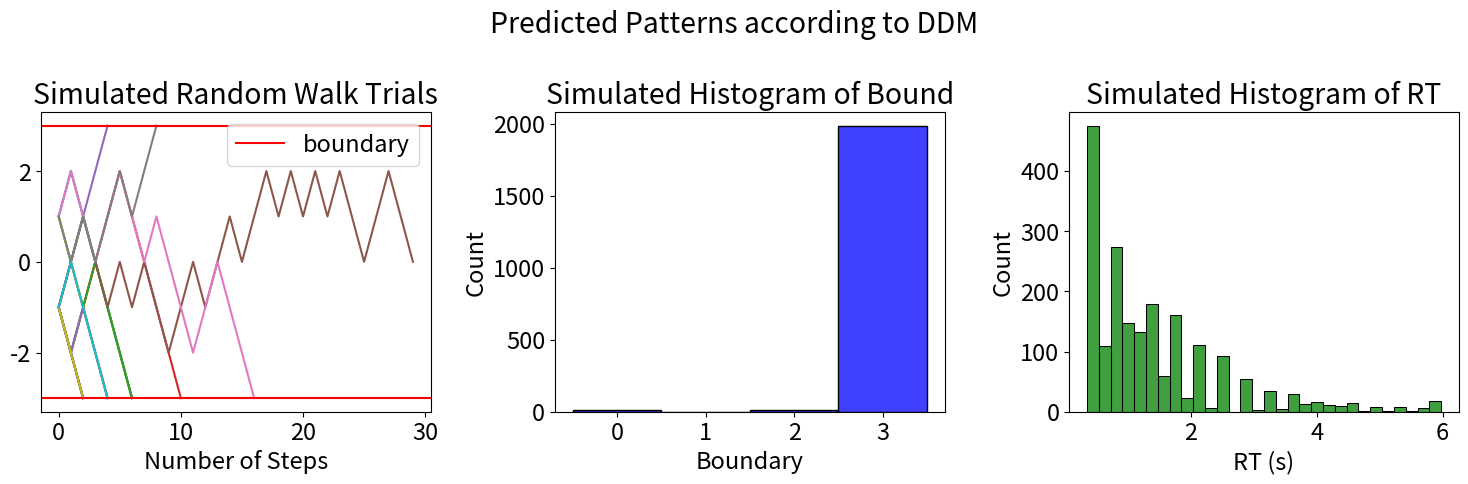
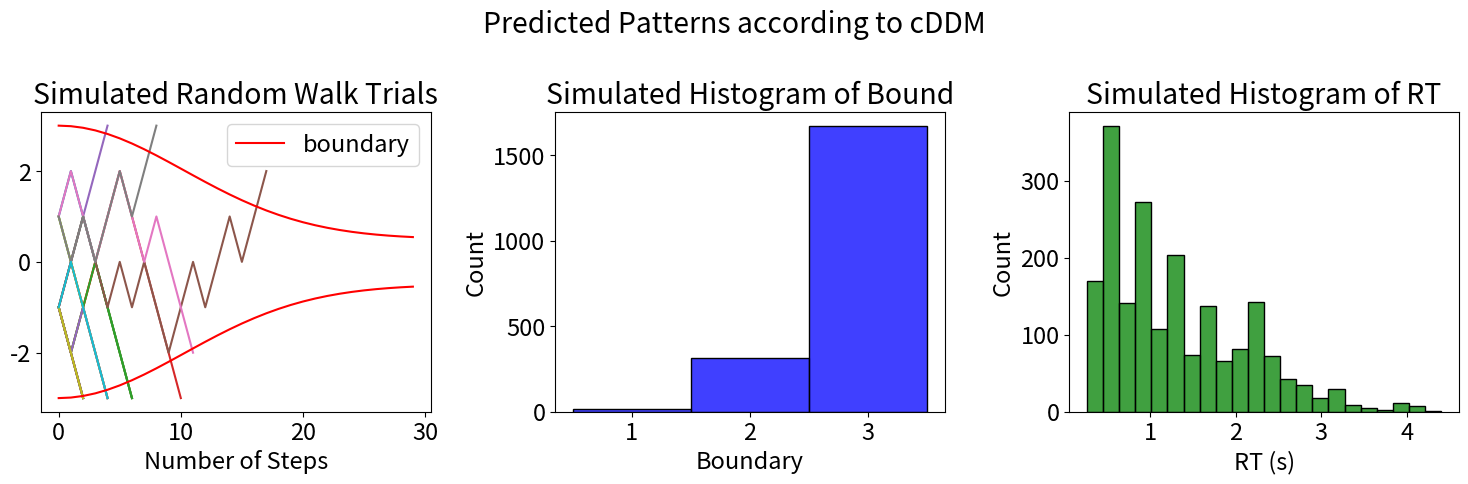
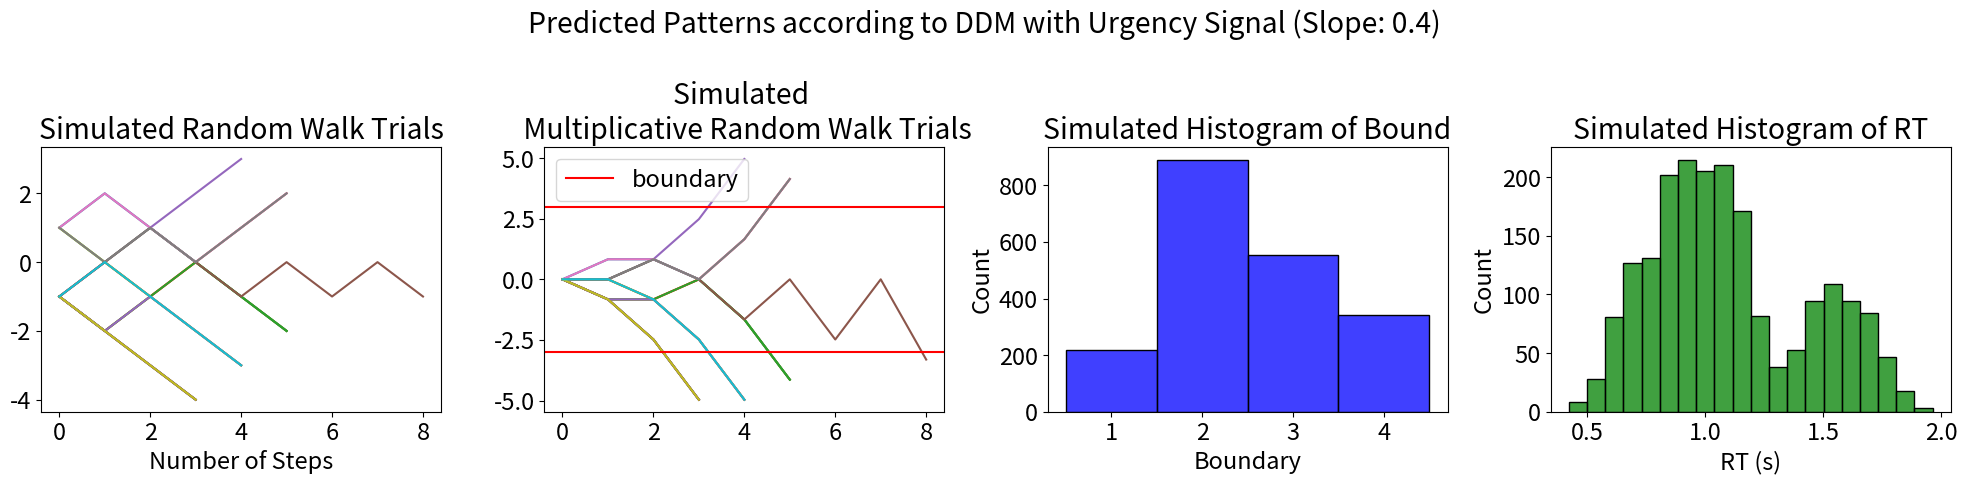
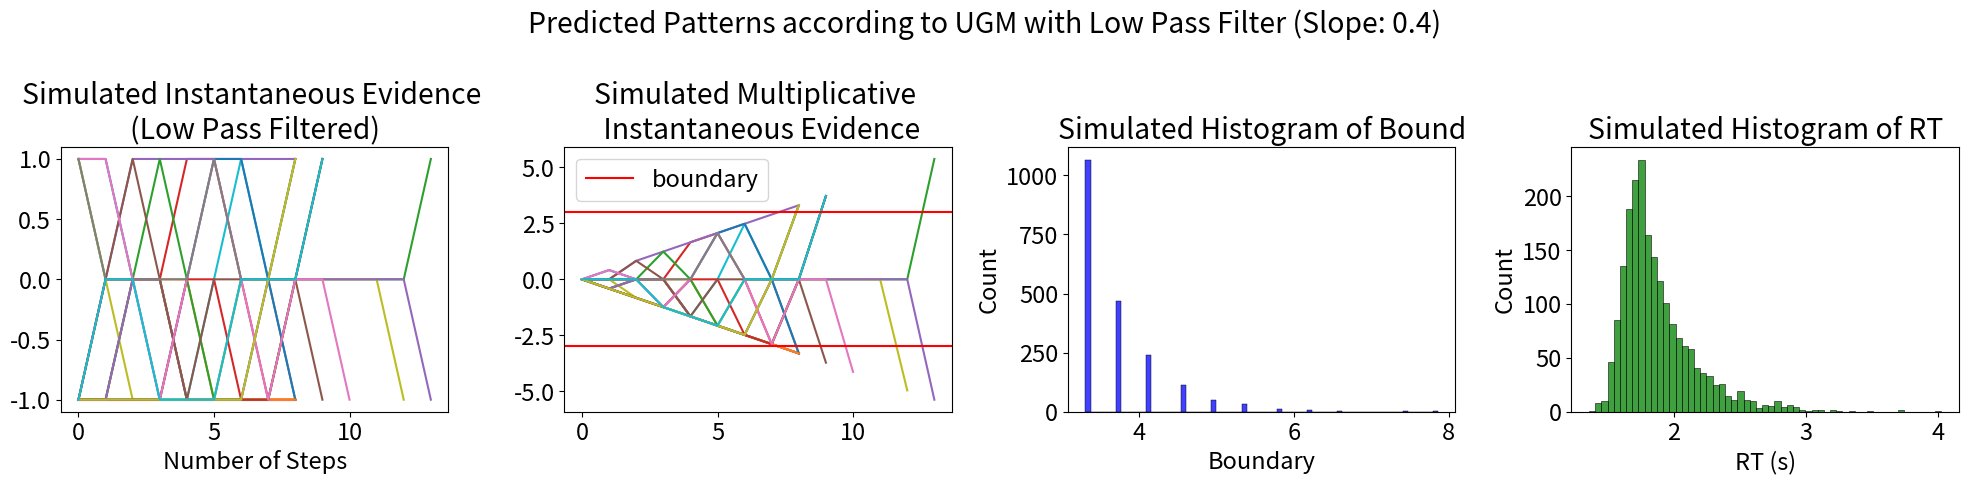
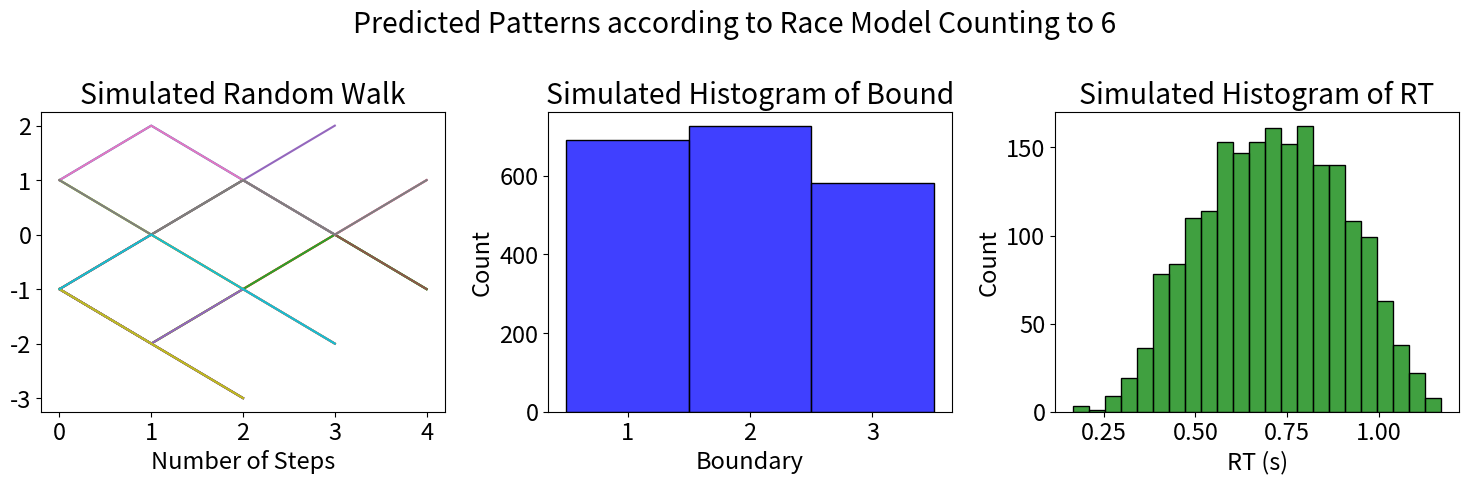
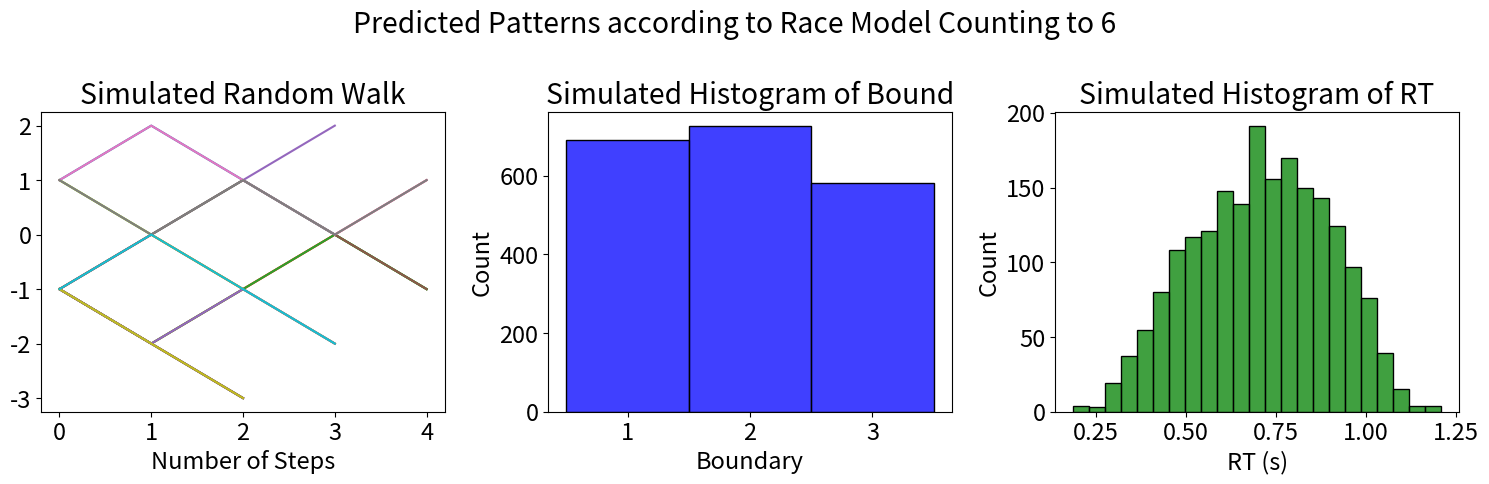
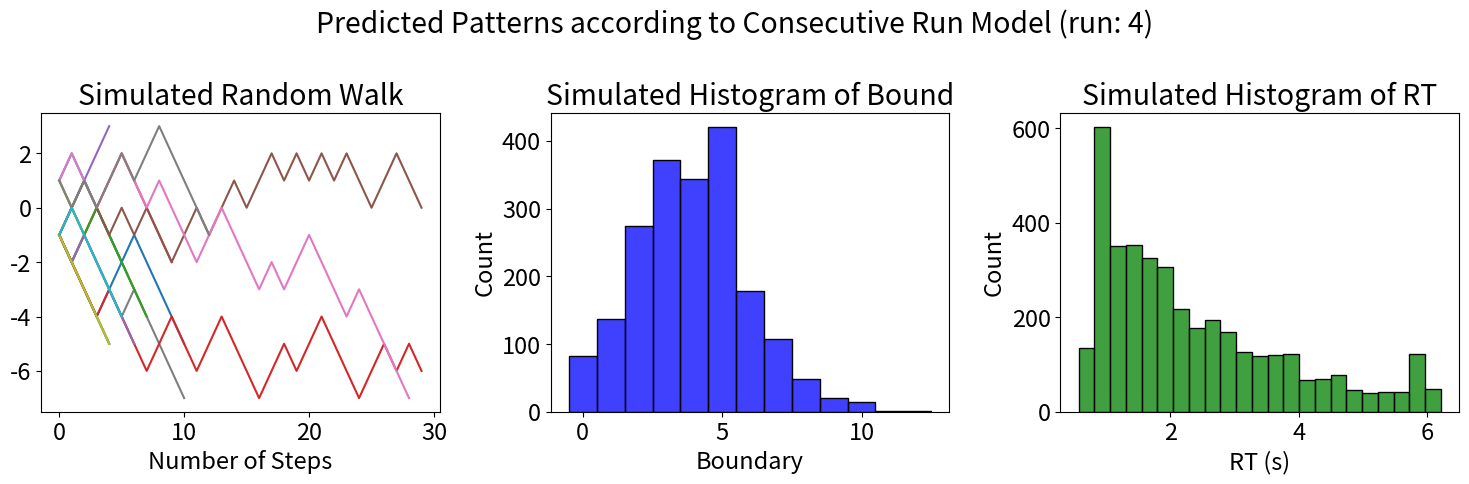

Generate these figures, in order, with matplotlib:
import numpy as np
import matplotlib.pyplot as plt
import seaborn as sns
from numpy.random import binomial
import random
from matplotlib.ticker import MaxNLocator
plt.rcParams.update({'font.size': 17})

seed=86693
random.seed(seed)
np.random.seed(seed)
save= False

def simulateTrials(numTrials: int, numSteps: int, numStim: int, Bias: float, initRange:range):
    X0 = np.zeros((numTrials, numSteps))
    X1 = np.zeros((numTrials, numSteps))
    initSteps = []
    prob0 = 0.5-Bias
    prob1 = 0.5+Bias
    print(prob0,prob1)
    for i in range(numTrials):
        x0 = binomial(numStim, 0.5 - Bias, numSteps)
        x1 = binomial(numStim, 0.5 + Bias, numSteps)
        initDisplayRange = np.random.choice(initRange)
        initlist = [0]* int(initDisplayRange/2) +  [1]* int(initDisplayRange/2)
        random.shuffle(initlist)
        initSteps.append(initlist)
        x0 = x0.astype('float')
        x1 = x1.astype('float')
        x0[0:initDisplayRange] = initlist
        x1[0:initDisplayRange] = initlist
        X0[i,:] = x0
        X1[i,:] = x1
    X0[X0 == 0] = -1
    X1[X1 == 0] = -1
    # X0[X0 == 0.5] = 0
    # X1[X1 == 0.5] = 0
    return X0, X1, initSteps

# DDM
import seaborn as sns
X0,X1,initSteps = simulateTrials(1000, 30, 1,0.12, [0,0,0])

cumsum_O = np.cumsum(X0,axis=1)
cumsum_X = np.cumsum(X1,axis=1)


fig, ax = plt.subplots(1,3,figsize= (15,5))

bound = 3

cumsum = np.vstack((cumsum_O,cumsum_X))
indlist =[]
val = []
for i,j in enumerate(cumsum):
    ind = np.where(np.abs(j)>=bound)[0]
    if len(ind) > 0:
        ind = ind[0]
    elif len(ind) == 1:
        pass
    else:
        ind = 29
    indlist.append(ind)
    val.append(np.abs((j[0:ind+1])[-1]))
    if i < 20:
        ax[0].plot(j[0:ind+1])
ax[0].set_xlabel('Number of Steps')
ax[0].axhline(bound,color='red')
ax[0].axhline(-bound,color='red',label ='boundary')
rt = [(i-1)*0.2+np.random.normal(0.3,0.05) for i in indlist]
sns.histplot(val, ax=ax[1],color='blue', discrete=True)
sns.histplot(rt, ax=ax[2],color='green')
ax[0].legend()
ax[0].set_title('Simulated Random Walk Trials')
ax[1].set_title('Simulated Histogram of Bound')
ax[1].set_xlabel('Boundary')
ax[2].set_xlabel('RT (s)')
ax[2].set_title('Simulated Histogram of RT')
fig.suptitle('Predicted Patterns according to DDM')
fig.tight_layout()
if save:
    fig.savefig('hypothesis/sim_DDM.png')
fig.show()




fig, ax = plt.subplots(1,3,figsize= (15,5))

k=2
t = np.linspace(0,6,30)
# alpha = 4 * (1-k*(t/(t+0.1)))

alpha  = bound-(1-np.exp(-(t/bound)**k))*(0.5*bound+1)

cumsum = np.vstack((cumsum_O,cumsum_X))
indlist =[]
val = []

h = []
for i,j in enumerate(cumsum):
    hit = np.abs(j)>=alpha
    h.append(any(hit))
    if any(hit):
        ind = np.where(hit)[0]
        if len(ind)>1:
            ind = ind[0]
        else:
            ind = ind[0]
    else:
        ind = 29
    indlist.append(ind)
    val.append(np.abs((j[0:ind + 1])[-1]))
    if i < 20:
        ax[0].plot(j[0:ind + 1])
ax[0].plot(alpha,color='red')
ax[0].plot(-alpha,color='red',label='boundary')
ax[0].set_xlabel('Number of Steps')

rt = [(i-1)*0.2+np.random.normal(0.3,0.1) for i in indlist]
sns.histplot(val, ax=ax[1],color='blue',discrete=True)
sns.histplot(rt, ax=ax[2],color='green')
ax[0].legend()
ax[0].set_title('Simulated Random Walk Trials')
ax[1].set_title('Simulated Histogram of Bound')
ax[1].set_xlabel('Boundary')
ax[2].set_xlabel('RT (s)')
ax[2].set_title('Simulated Histogram of RT')
fig.suptitle('Predicted Patterns according to cDDM')
fig.tight_layout()
if save:
    fig.savefig('hypothesis/sim_cDDM.png')
fig.show()







fig, ax = plt.subplots(1,4,figsize= (20,5))


t = np.linspace(0,6,30) * 2
# alpha = 4 * (1-k*(t/(t+0.1)))

seq = np.vstack((X0,X1))
cumsum = np.vstack((cumsum_O,cumsum_X))
indlist =[]
val = []

h = []
for i,j in enumerate(cumsum):
    new_j = j * t
    hit = np.abs(new_j)>=bound
    h.append(any(hit))
    if any(hit):
        ind = np.where(hit)[0]
        if len(ind)>1:
            ind = ind[0]
        else:
            ind = ind[0]
    else:
        ind = 29
    indlist.append(ind)
    val.append(np.abs((j[0:ind + 1])[-1]))
    if i < 20:
        ax[0].plot(j[0:ind + 1])
        ax[1].plot(new_j[0:ind + 1])

ax[0].xaxis.get_major_locator().set_params(integer=True)
ax[0].set_xlabel('Number of Steps')
ax[1].axhline(bound, color='red',label='boundary')
ax[1].axhline(-bound, color='red')
ax[1].xaxis.get_major_locator().set_params(integer=True)

rt = [(i-1)*0.2+np.random.normal(0.3,0.1) for i in indlist]
sns.histplot(val, ax=ax[2],color='blue',discrete=True)
sns.histplot(rt, ax=ax[3],color='green')
ax[1].legend()
ax[0].set_title('Simulated Random Walk Trials')
ax[1].set_title('Simulated \n Multiplicative Random Walk Trials')
ax[2].set_title('Simulated Histogram of Bound')
ax[2].set_xlabel('Boundary')
ax[3].set_xlabel('RT (s)')
ax[3].set_title('Simulated Histogram of RT')
fig.suptitle('Predicted Patterns according to DDM with Urgency Signal (Slope: 0.4)')
fig.tight_layout()
if save:
    fig.savefig('hypothesis/sim_DDM_urgency.png')
fig.show()






fig, ax = plt.subplots(1,4,figsize= (20,5))


t = np.linspace(0,6,30) * 2
# alpha = 4 * (1-k*(t/(t+0.1)))

seq = np.vstack((X0,X1))
cumsum = np.vstack((cumsum_O,cumsum_X))
indlist =[]
val = []

h = []
for i,j in enumerate(seq):
    new = []
    for k, l in enumerate(j):
        if k > 0:
            new.append(0.5*(l + j[k - 1]))
        else:
            new.append(l)
    new_j = new * t
    hit = np.abs(new_j)>=bound
    h.append(any(hit))
    if any(hit):
        ind = np.where(hit)[0]
        if len(ind)>1:
            ind = ind[0]
        else:
            ind = ind[0]
    else:
        ind = 29
    indlist.append(ind)
    val.append(np.abs((new_j[0:ind + 1])[-1]))
    if i < 20:
        ax[0].plot(new[0:ind + 1])
        ax[1].plot(new_j[0:ind + 1])


ax[0].set_xlabel('Number of Steps')
ax[1].axhline(bound, color='red',label='boundary')
ax[1].axhline(-bound, color='red')

rt = [(i-1)*0.2+np.random.normal(0.3,0.1) for i in indlist]
sns.histplot(val, ax=ax[2],color='blue')
sns.histplot(rt, ax=ax[3],color='green')
ax[1].legend()
ax[0].set_title('Simulated Instantaneous Evidence \n(Low Pass Filtered)')
ax[1].set_title('Simulated Multiplicative \n Instantaneous Evidence')
ax[0].xaxis.get_major_locator().set_params(integer=True)
ax[1].xaxis.get_major_locator().set_params(integer=True)

ax[2].set_title('Simulated Histogram of Bound')
ax[2].set_xlabel('Boundary')
ax[3].set_xlabel('RT (s)')
ax[3].set_title('Simulated Histogram of RT')
fig.suptitle('Predicted Patterns according to UGM with Low Pass Filter (Slope: 0.4)')
fig.tight_layout()
if save:
    fig.savefig('hypothesis/sim_UGM.png')
fig.show()




fig, ax = plt.subplots(1,3,figsize= (15,5))

seq = np.vstack((X0,X1))
cumsum = np.vstack((cumsum_O,cumsum_X))
indlist =[]
val = []

h = []

for i,j in enumerate(seq):
    indX = np.where(j==-1)[0]
    indO = np.where(j==1)[0]
    if len(indX) <= (bound-1):
        ind = indO[bound-1]
    elif len(indO) <= (bound-1):
        ind = indX[bound-1]
    else:
        ind = np.min((indX[bound-1],indO[bound-1]))
    #
    # new_j = new * t
    # hit = np.abs(new_j)>=bound
    # h.append(any(hit))
    # if any(hit):
    #     ind = np.where(hit)[0]
    #     if len(ind)>1:
    #         ind = ind[0]
    #     else:
    #         ind = ind[0]
    # else:
    #     ind = 29
    indlist.append(ind)
    val.append(np.abs((np.cumsum(j[0:ind + 1]))[-1]))
    if i < 20:
        ax[0].plot(np.cumsum(j[0:ind + 1]))



ax[0].set_xlabel('Number of Steps')

rt = [(i-1)*0.2+np.random.normal(0.3,0.1) for i in indlist]
sns.histplot(val, ax=ax[1],color='blue',discrete=True)
sns.histplot(rt, ax=ax[2],color='green')
ax[0].set_title('Simulated Random Walk')
ax[0].xaxis.get_major_locator().set_params(integer=True)


ax[1].set_title('Simulated Histogram of Bound')
ax[1].set_xlabel('Boundary')
ax[2].set_xlabel('RT (s)')
ax[2].set_title('Simulated Histogram of RT')
fig.suptitle('Predicted Patterns according to Race Model Counting to 6')
fig.tight_layout()
if save:
    fig.savefig('hypothesis/sim_RM.png')
fig.show()






fig, ax = plt.subplots(1,3,figsize= (15,5))

seq = np.vstack((X0,X1))
cumsum = np.vstack((cumsum_O,cumsum_X))
indlist =[]
val = []

h = []

for i,j in enumerate(seq):
    indX = np.where(j==-1)[0]
    indO = np.where(j==1)[0]
    if len(indX) <= (bound-1):
        ind = indO[bound-1]
    elif len(indO) <= (bound-1):
        ind = indX[bound-1]
    else:
        ind = np.min((indX[bound-1],indO[bound-1]))
    #
    # new_j = new * t
    # hit = np.abs(new_j)>=bound
    # h.append(any(hit))
    # if any(hit):
    #     ind = np.where(hit)[0]
    #     if len(ind)>1:
    #         ind = ind[0]
    #     else:
    #         ind = ind[0]
    # else:
    #     ind = 29
    indlist.append(ind)
    val.append(np.abs((np.cumsum(j[0:ind + 1]))[-1]))
    if i < 20:
        ax[0].plot(np.cumsum(j[0:ind + 1]))



ax[0].set_xlabel('Number of Steps')

rt = [(i-1)*0.2+np.random.normal(0.3,0.1) for i in indlist]
sns.histplot(val, ax=ax[1],color='blue',discrete=True)
sns.histplot(rt, ax=ax[2],color='green')
ax[0].set_title('Simulated Random Walk')
ax[0].xaxis.get_major_locator().set_params(integer=True)


ax[1].set_title('Simulated Histogram of Bound')
ax[1].set_xlabel('Boundary')
ax[2].set_xlabel('RT (s)')
ax[2].set_title('Simulated Histogram of RT')
fig.suptitle('Predicted Patterns according to Race Model Counting to 6')
fig.tight_layout()
if save:
    fig.savefig('hypothesis/sim_R.png')
fig.show()






fig, ax = plt.subplots(1,3,figsize= (15,5))

seq = np.vstack((X0,X1))
cumsum = np.vstack((cumsum_O,cumsum_X))
indlist =[]
val = []



for i,j in enumerate(seq):
    for ii,jj in enumerate(j):
        if ii >= 4:
            if j[ii] == j[ii-1]==j[ii-2]==j[ii-3]:
                indlist.append(ii)
                break
    ind = ii
    # if len(indX) <=1 :
    #     ind = indO[bound-1]
    # elif len(indO) <= (bound-1):
    #     ind = indX[bound-1]
    # else:
    #
    # new_j = new * t
    # hit = np.abs(new_j)>=bound
    # h.append(any(hit))
    # if any(hit):
    #     ind = np.where(hit)[0]
    #     if len(ind)>1:
    #         ind = ind[0]
    #     else:
    #         ind = ind[0]
    # else:
    #     ind = 29
    indlist.append(ind)
    val.append(np.abs((np.cumsum(j[0:ind + 1]))[-1]))
    if i < 20:
        ax[0].plot(np.cumsum(j[0:ind + 1]))



ax[0].set_xlabel('Number of Steps')

rt = [(i-1)*0.2+np.random.normal(0.3,0.1) for i in indlist]
sns.histplot(val, ax=ax[1],color='blue',discrete=True)
sns.histplot(rt, ax=ax[2],color='green')
ax[0].set_title('Simulated Random Walk')
ax[0].xaxis.get_major_locator().set_params(integer=True)


ax[1].set_title('Simulated Histogram of Bound')
ax[1].set_xlabel('Boundary')
ax[2].set_xlabel('RT (s)')
ax[2].set_title('Simulated Histogram of RT')
fig.suptitle('Predicted Patterns according to Consecutive Run Model (run: 4)')
fig.tight_layout()
if save:
    fig.savefig('hypothesis/sim_CRM.png')
fig.show()





